Run: headless pygame with SDL's dummy video driver; simulated clock (each Clock.tick advances the game by its frame time, no real sleeping); random seed 0; keys injected as events and as key.get_pressed() state; no mouse input.
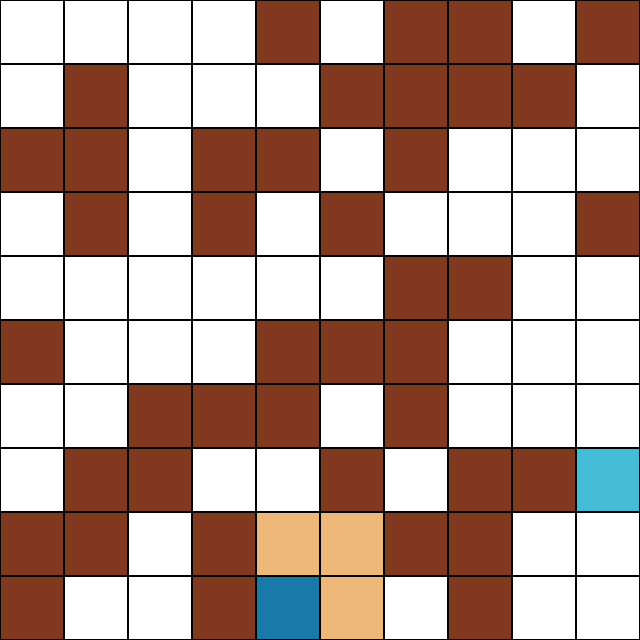
Frame 1 of 4 · flips 1–60 · no input
Frame 2 of 4 · flips 61–180 · tapped SPACE, RETURN · held RIGHT (→), D · screen unchanged from frame 1, image omitted
Frame 3 of 4 · flips 181–300 · held DOWN (↓), S · screen unchanged from frame 2, image omitted
Frame 4 of 4 · flips 301–420 · held LEFT (←), A, UP (↑), W · screen unchanged from frame 3, image omitted

The pygame program that drew these frames:

import math
import pygame
from random import randrange


class PlayField:

    def __init__(self, fieldSize, wallCount, pathMin, pathMax):
        self.field = {}
        self.fieldSize = fieldSize
        self.wallCount = wallCount
        self.pathMin = pathMin
        self.pathMax = pathMax

        self.endBoolFound = False

    def validField(self):
        self.genRandMap()
        self.initialUpdate()
        # should return true if field has len path between min max

    def genRandMap(self):
        startCount = 1
        endCount = 1
        totalCount = startCount + endCount + self.wallCount

        spotDic = {}
        spotCount = -1

        for x in range(self.fieldSize):
            for y in range(self.fieldSize):
                self.field[(x, y)] = {"f": math.inf, "g": math.inf, "h": math.inf, "state": "None", "parent": tuple}

                spotCount += 1
                spotDic[spotCount] = (x, y)

        while totalCount > 0:
            totalCount = startCount + endCount + self.wallCount

            randNum = randrange(spotCount)

            while randNum not in spotDic:
                randNum = randrange(1, spotCount + 1)

            if startCount == 1:
                self.field[spotDic[randNum]]["state"] = "start"
                spotDic.pop(randNum)
                startCount = 0

            elif endCount == 1:
                self.field[spotDic[randNum]]["state"] = "end"
                spotDic.pop(randNum)
                endCount = 0

            else:
                self.field[spotDic[randNum]]["state"] = "unseenWall"
                spotDic.pop(randNum)
                self.wallCount -= 1

    def getAround(self, position):
        sideMin = 0
        sideMax = self.fieldSize - 1

        xPos = position[0]
        yPos = position[1]

        # Top left coordinates
        if sideMin not in position:
            tl = (xPos - 1, yPos - 1)
        else:
            tl = None

        # Top right coordinates
        if sideMax != xPos and sideMin != yPos:
            tr = (xPos + 1, yPos - 1)
        else:
            tr = None

        # Bottom left coordinates
        if sideMin != xPos and sideMax != yPos:
            bl = (xPos - 1, yPos + 1)
        else:
            bl = None

        # Bottom right coordinates
        if sideMax not in position:
            br = (xPos + 1, yPos + 1)
        else:
            br = None

        # Top middle coordinates
        if sideMin != yPos:
            tm = (xPos, yPos - 1)
        else:
            tm = None

        # Left coordinates
        if sideMin != xPos:
            left = (xPos - 1, yPos)
        else:
            left = None

        # Right coordinates
        if sideMax != xPos:
            right = (xPos + 1, yPos)
        else:
            right = None

        # Bottom middle coordinates
        if sideMax != yPos:
            bm = (xPos, yPos + 1)
        else:
            bm = None

        return tl, tr, bl, br, tm, left, right, bm

    def updateAround(self, position):
        aList = self.getAround(position)

        for ite, cords in enumerate(aList):

            if cords is not None:

                if self.field[cords]["state"] in ("open", "closed", "None"):

                    if self.field[cords] != "closed":
                        self.updateNodeValue(cords, "state", "open")

                    if ite < 4:
                        disValue = 14

                    else:
                        disValue = 10

                    oriG = self.getNodeItem(position, "g")

                    nodeG = oriG + disValue
                    nodeH = self.calcNodeNum(cords, self.getPosByStateValue("state", "end"))
                    nodeF = nodeG + nodeH

                    if nodeF < self.getNodeItem(cords, "f"):
                        self.updateNodeValue(cords, "g", nodeG)
                        self.updateNodeValue(cords, "h", nodeH)
                        self.updateNodeValue(cords, "f", nodeF)
                        self.updateNodeValue(cords, "parent", position)

                elif self.field[cords]["state"] == "end":
                    self.endBoolFound = True
                    self.updateNodeValue(cords, "parent", position)

                elif self.field[cords]["state"] == "unseenWall":
                    self.field[cords]["state"] = "seenWall"

        if self.getNodeItem(position, "state") == "open":
            self.updateNodeValue(position, "state", "closed")

    def initialUpdate(self):
        self.endBoolFound = False

        self.updateNodeValue(self.getPosByStateValue("state", "start"), "g", 0)
        self.updateNodeValue(self.getPosByStateValue("state", "end"), "h", 0)
        self.updateAround(self.getPosByStateValue("state", "start"))

    def updateNodeValue(self, position, key, value):
        self.field[position][key] = value

    def getPosByStateValue(self, item, value):
        for pos, items in self.field.items():
            if items != {} and items[item] == value:
                return pos

    def getNodeItem(self, pos, item):
        return self.field[pos][item]

    @staticmethod
    def calcNodeNum(pos, endPos):
        dX = abs(pos[0] - endPos[0])
        dY = abs(pos[1] - endPos[1])

        if dX > dY:
            return int(14 * dY + (10 * (dX - dY)))

        return int(14 * dX + (10 * (dY - dX)))


field = PlayField(10, 40, 10, 20)
field.validField()


gameActiveBool = True
res = (640, 640)
screen = pygame.display.set_mode(res)
pygame.init()
pygame.display.set_caption('visualApath')

def getColorByState(state):
    if state == "start":
        return 25, 121, 169
    elif state == "end":
        return 68, 188, 216
    elif state == "seenWall":
        return 128, 57, 30
    elif state == "open":
        return 237, 184, 121
    elif state == "closed":
        return 224, 123, 57
    elif state == "None":
        return 255, 255, 255
    elif state == "path":
        return 0, 255, 0
    elif state == "unseenWall":
        return 128, 57, 30


while gameActiveBool:

    for pos, items in field.field.items():
        pygame.draw.rect(screen, getColorByState(items["state"]),
                         ((pos[0]*64) + 1, ((pos[1]*64) + 1), 62, 62))

    for ev in pygame.event.get():
        if ev.type == pygame.QUIT:
            gameActiveBool = False

    pygame.display.update()

pygame.quit()
